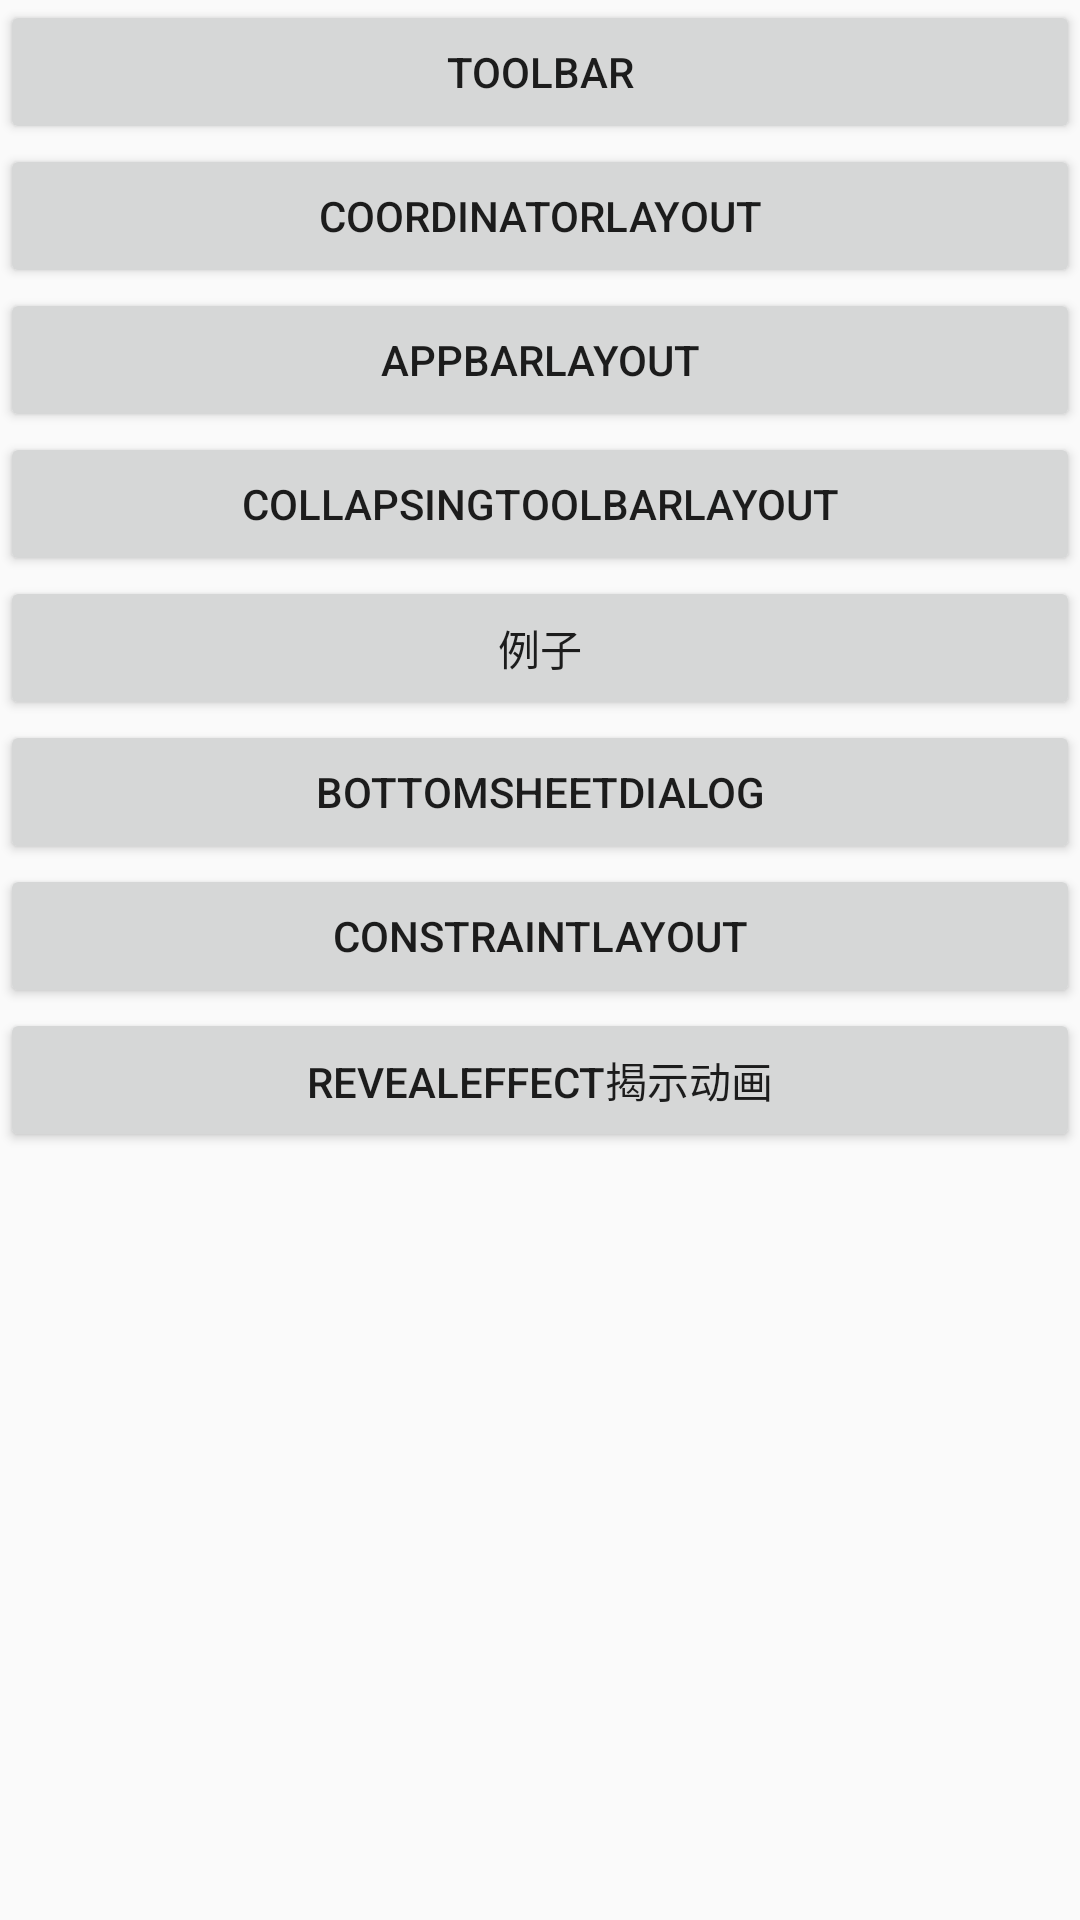

Write the Android layout XML for this screen, with the resource values it uses.
<!-- AndroidManifest.xml: application theme AppTheme -->
<!-- res/layout/activity_main.xml -->
<?xml version="1.0" encoding="utf-8"?>
<LinearLayout xmlns:android="http://schemas.android.com/apk/res/android"
    xmlns:app="http://schemas.android.com/apk/res-auto"
    xmlns:tools="http://schemas.android.com/tools"
    android:layout_width="match_parent"
    android:layout_height="match_parent"
    tools:context=".MainActivity"
    android:orientation="vertical">

    <Button
        android:id="@+id/bt_toolbar"
        android:layout_width="match_parent"
        android:layout_height="wrap_content"
        android:text="Toolbar"/>


    <Button
        android:id="@+id/bt_coordinatorLayout"
        android:layout_width="match_parent"
        android:layout_height="wrap_content"
        android:text="CoordinatorLayout"/>



    <Button
        android:id="@+id/bt_appBarLayout"
        android:layout_width="match_parent"
        android:layout_height="wrap_content"
        android:text="AppBarLayout"/>

    <Button
        android:id="@+id/bt_collapsingToolbarLayout"
        android:layout_width="match_parent"
        android:layout_height="wrap_content"
        android:text="CollapsingToolbarLayout"/>

    <Button
        android:id="@+id/bt_example"
        android:layout_width="match_parent"
        android:layout_height="wrap_content"
        android:text="例子"/>

    <Button
        android:id="@+id/bt_zhihu"
        android:layout_width="match_parent"
        android:layout_height="wrap_content"
        android:text="BottomSheetDialog"/>

    <Button
        android:id="@+id/bt_constraint"
        android:layout_width="match_parent"
        android:layout_height="wrap_content"
        android:text="constraintLayout"/>

    <Button
        android:id="@+id/bt_RevealEffect"
        android:layout_width="match_parent"
        android:layout_height="wrap_content"
        android:text="RevealEffect揭示动画"/>

</LinearLayout>
<!-- resources referenced by this layout -->
<resources>
  <style name="AppTheme" parent="Theme.AppCompat.Light.DarkActionBar">
          
          <item name="colorPrimary">@color/colorPrimary</item>
          <item name="colorPrimaryDark">@color/colorPrimaryDark</item>
          <item name="colorAccent">@color/colorAccent</item>
      </style>
  <color name="colorPrimary">#008577</color>
  <color name="colorPrimaryDark">#00574B</color>
  <color name="colorAccent">#D81B60</color>
</resources>
